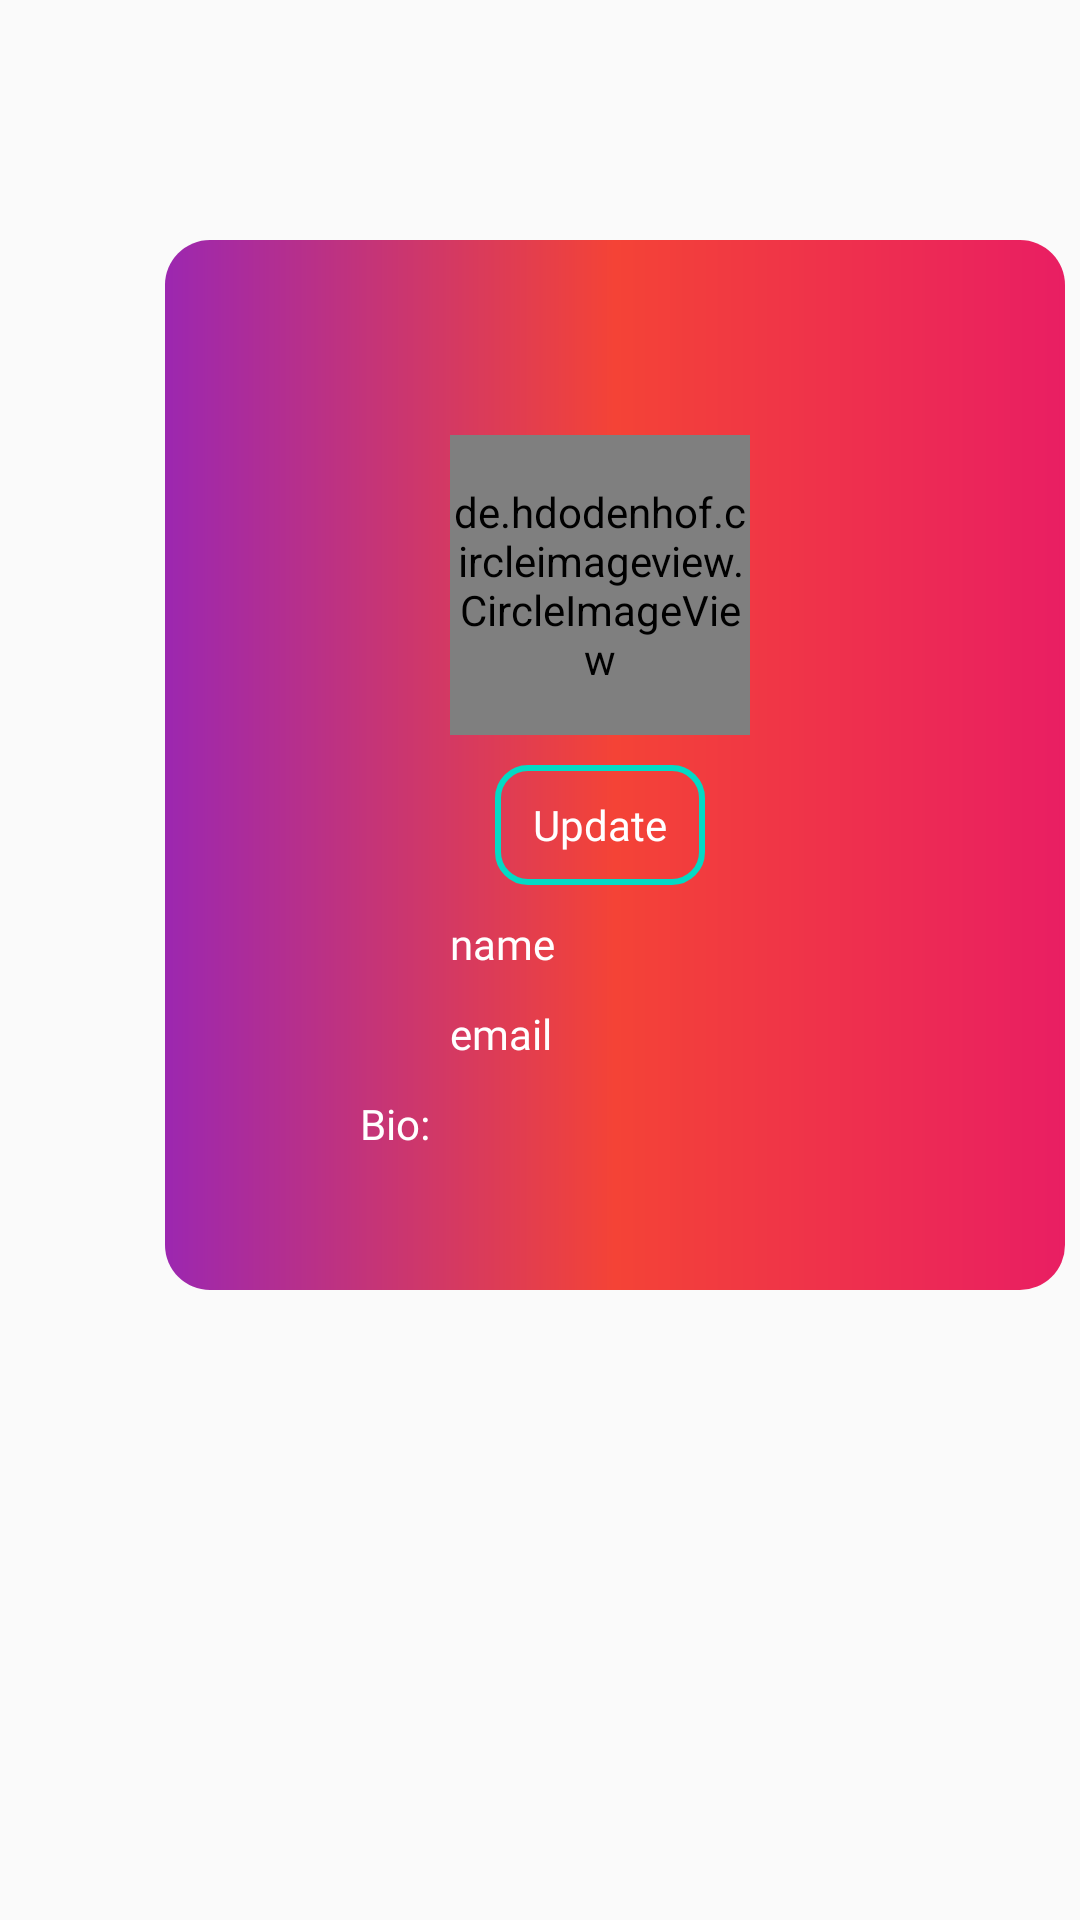

Write the Android layout XML for this screen, with the resource values it uses.
<!-- AndroidManifest.xml: application theme Theme.TinderC.daylight -->
<!-- res/layout/fragment_account.xml -->
<?xml version="1.0" encoding="utf-8"?>
<FrameLayout xmlns:android="http://schemas.android.com/apk/res/android"
    xmlns:tools="http://schemas.android.com/tools"
    android:layout_width="match_parent"
    android:layout_height="match_parent"
    android:id="@+id/account"
    tools:context=".Fragment.AccountFragment">

    
    <RelativeLayout
        android:layout_width="300dp"
        android:layout_height="350dp"
        android:layout_marginTop="80dp"
        android:layout_marginLeft="55dp"
        android:background="@drawable/profilebox"
        >

        <de.hdodenhof.circleimageview.CircleImageView
            android:id="@+id/accountcircularimage"
            android:layout_width="100dp"
            android:layout_height="100dp"
            android:layout_marginLeft="95dp"
            android:layout_marginTop="65dp" />

        <Button
            android:id="@+id/accountuploadbutton"
            android:layout_width="70dp"
            android:layout_height="40dp"
            android:layout_marginLeft="110dp"
            android:layout_marginTop="175dp"
            android:background="@drawable/signin_button"
            android:fontFamily="@font/comfortaa"
            android:text="Update"
            android:textAllCaps="false"
            android:textColor="@color/white"

            />

        <TextView
            android:id="@+id/accountname"
            android:layout_width="wrap_content"
            android:layout_height="wrap_content"
            android:layout_marginLeft="95dp"
            android:layout_marginTop="225dp"
            android:fontFamily="@font/comfortaa"
            android:text="name"
            android:textColor="@color/white" />

        <TextView
            android:id="@+id/emaildetails"
            android:layout_width="wrap_content"
            android:layout_height="wrap_content"
            android:layout_marginLeft="95dp"
            android:layout_marginTop="255dp"
            android:fontFamily="@font/comfortaa"
            android:text="email"
            android:textColor="@color/white" />

        <TextView
            android:id="@+id/biodetails"
            android:layout_width="wrap_content"
            android:layout_height="wrap_content"
            android:layout_marginLeft="65dp"
            android:layout_marginTop="285dp"
            android:fontFamily="@font/comfortaa"
            android:text="Bio:"
            android:textColor="@color/white" />



    </RelativeLayout>
</FrameLayout>
<!-- resources referenced by this layout -->
<resources>
  <color name="white">#FFFFFFFF</color>
  <!-- drawable profilebox (drawable) -->
  <?xml version="1.0" encoding="utf-8"?>
  <shape xmlns:android="http://schemas.android.com/apk/res/android" android:shape="rectangle">
  
      <gradient android:startColor="#9C27B0" android:centerColor="#F44336" android:endColor="#E91E63" android:type="linear"/>
      <corners android:topLeftRadius="15dp" android:topRightRadius="15dp" android:bottomLeftRadius="15dp" android:bottomRightRadius="15dp"/>
  
  </shape>
  <!-- drawable signin_button (drawable) -->
  <?xml version="1.0" encoding="utf-8"?>
  <shape xmlns:android="http://schemas.android.com/apk/res/android">
      <stroke android:color="@color/teal_200" android:width="2dp"/>
  
      <corners android:radius="10dp"/>
  </shape>
  <style name="Theme.TinderC.daylight" parent="Theme.AppCompat.Light.NoActionBar">
          
          <item name="colorPrimary">@color/purple_500</item>
          <item name="colorPrimaryVariant">@color/purple_700</item>
          <item name="colorOnPrimary">@color/white</item>
          
          <item name="colorSecondary">@color/teal_200</item>
          <item name="colorSecondaryVariant">@color/teal_700</item>
          <item name="colorOnSecondary">@color/black</item>
          
          <item name="android:statusBarColor" tools:targetApi="l">?attr/colorPrimaryVariant</item>
          
      </style>
  <color name="teal_200">#FF03DAC5</color>
  <color name="purple_500">#FF6200EE</color>
  <color name="purple_700">#FF3700B3</color>
  <color name="teal_700">#FF018786</color>
  <color name="black">#FF000000</color>
</resources>
